Run: headless pygame with SDL's dummy video driver; simulated clock (each Clock.tick advances the game by its frame time, no real sleeping); random seed 0; keys injected as events and as key.get_pressed() state; mouse plan: one left click at the window centre at the start of phase 2, then a move to the lower-right quarter at the start of phase 3.
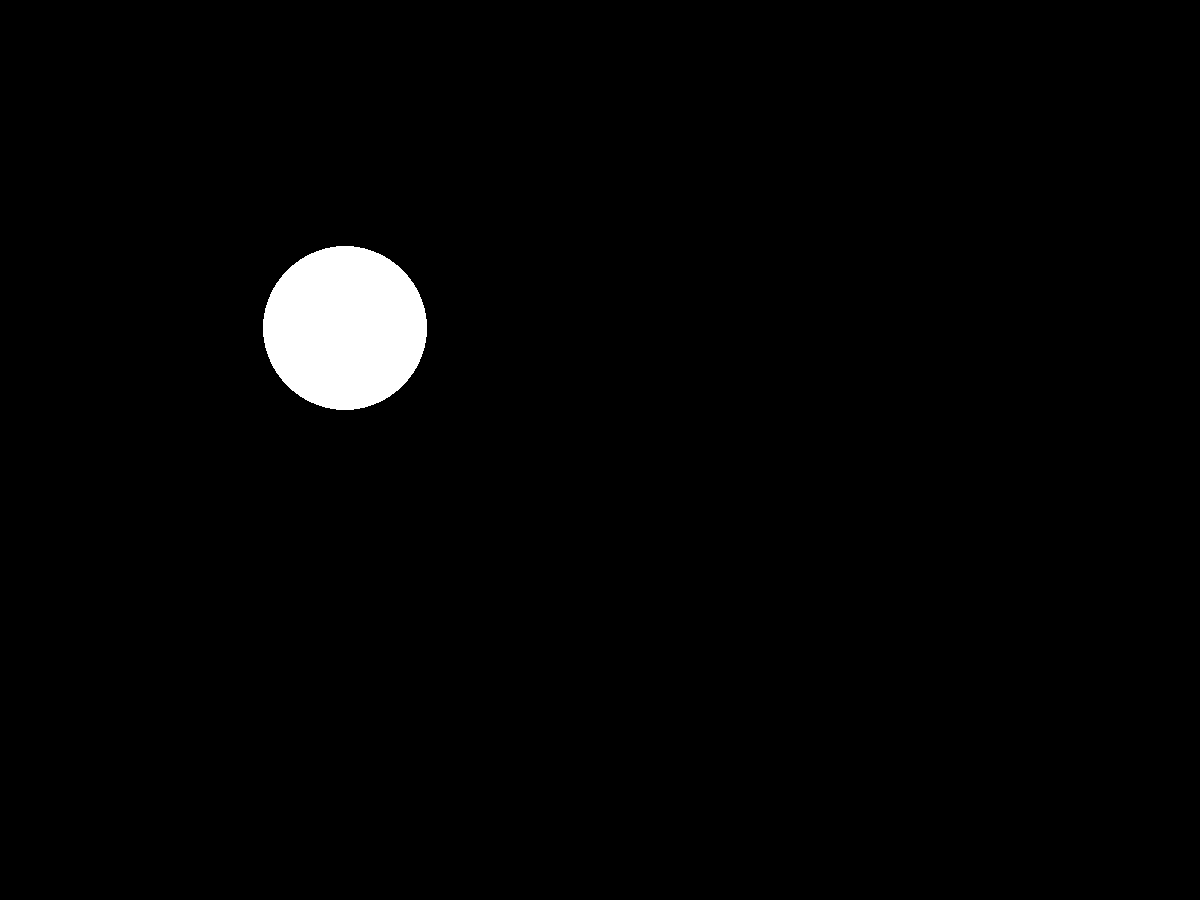
Frame 1 of 4 · flips 1–60 · no input
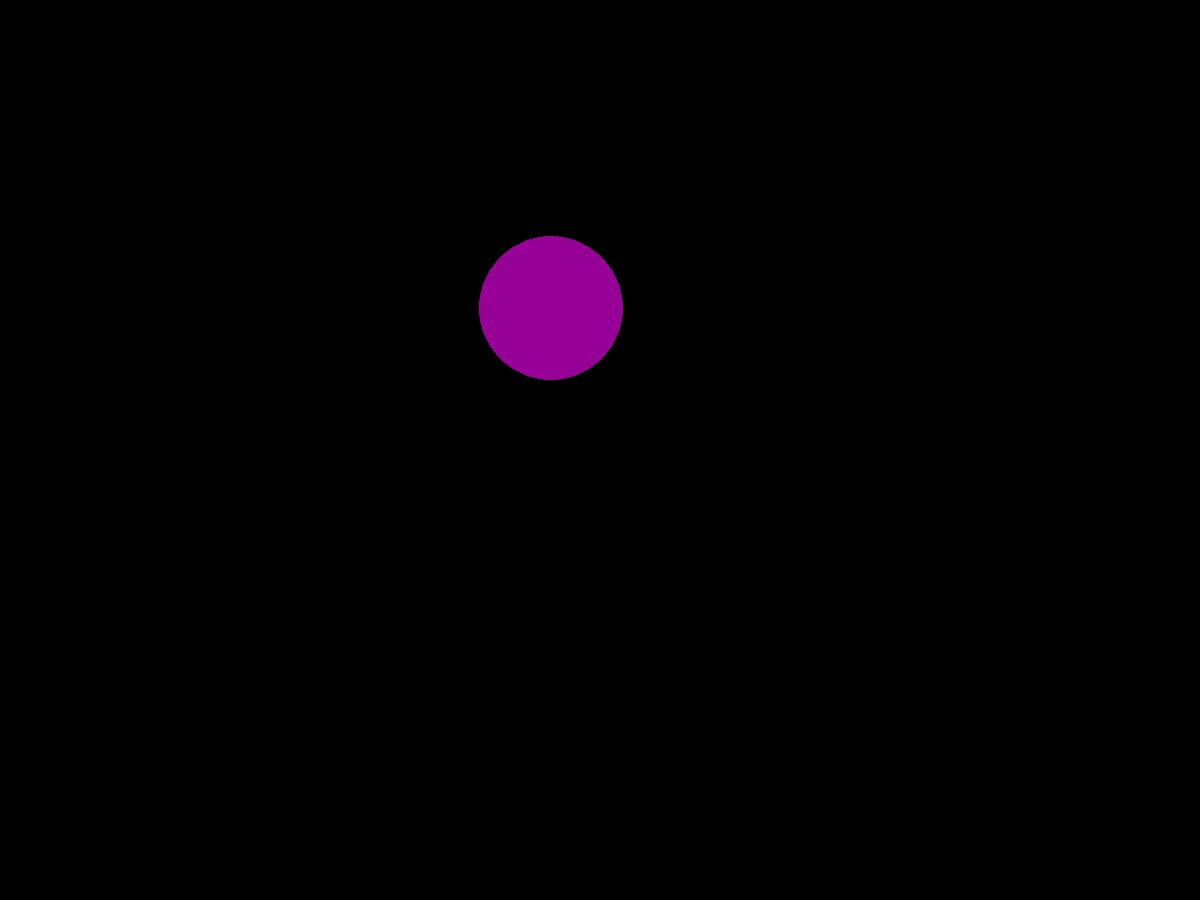
Frame 2 of 4 · flips 61–180 · clicked the window centre · tapped SPACE, RETURN · held RIGHT (→), D
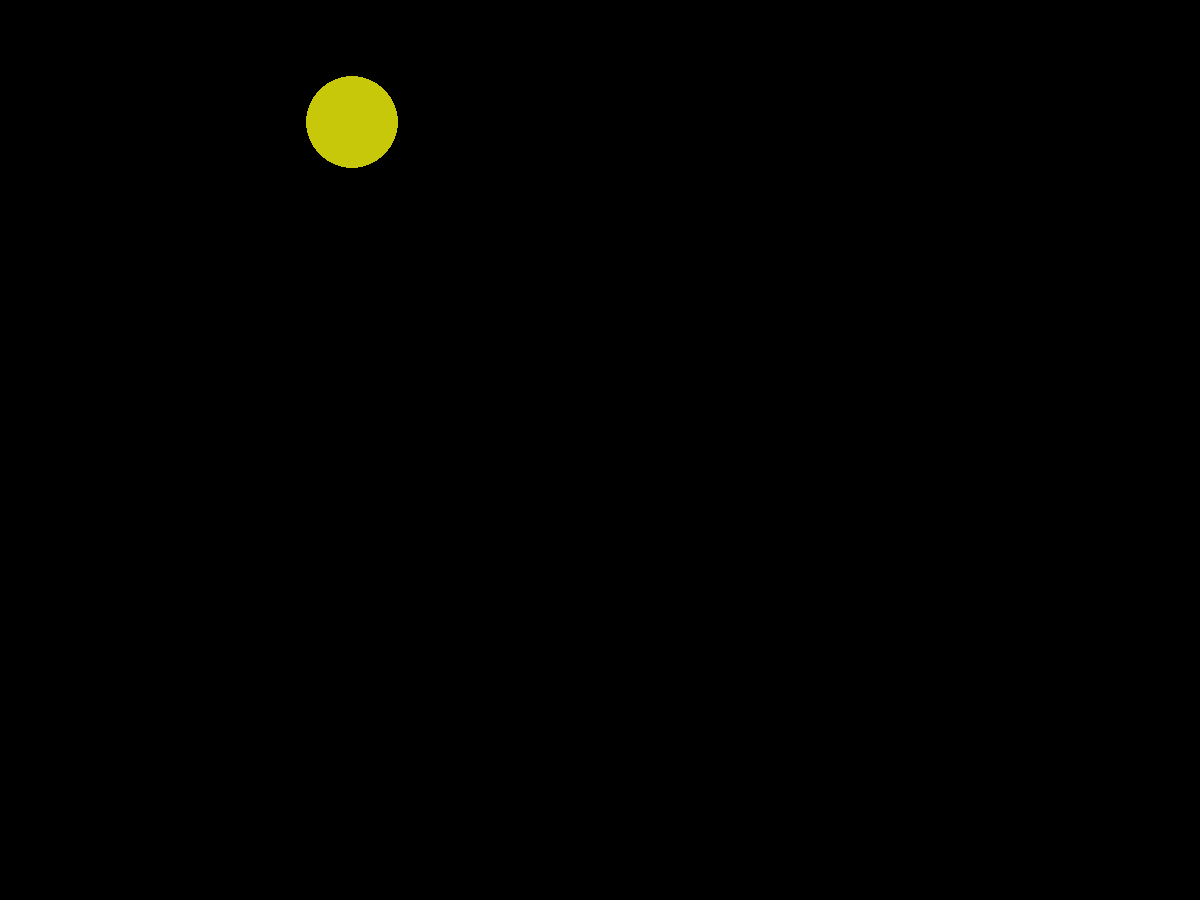
Frame 3 of 4 · flips 181–300 · moved the mouse to the lower-right quarter · held DOWN (↓), S
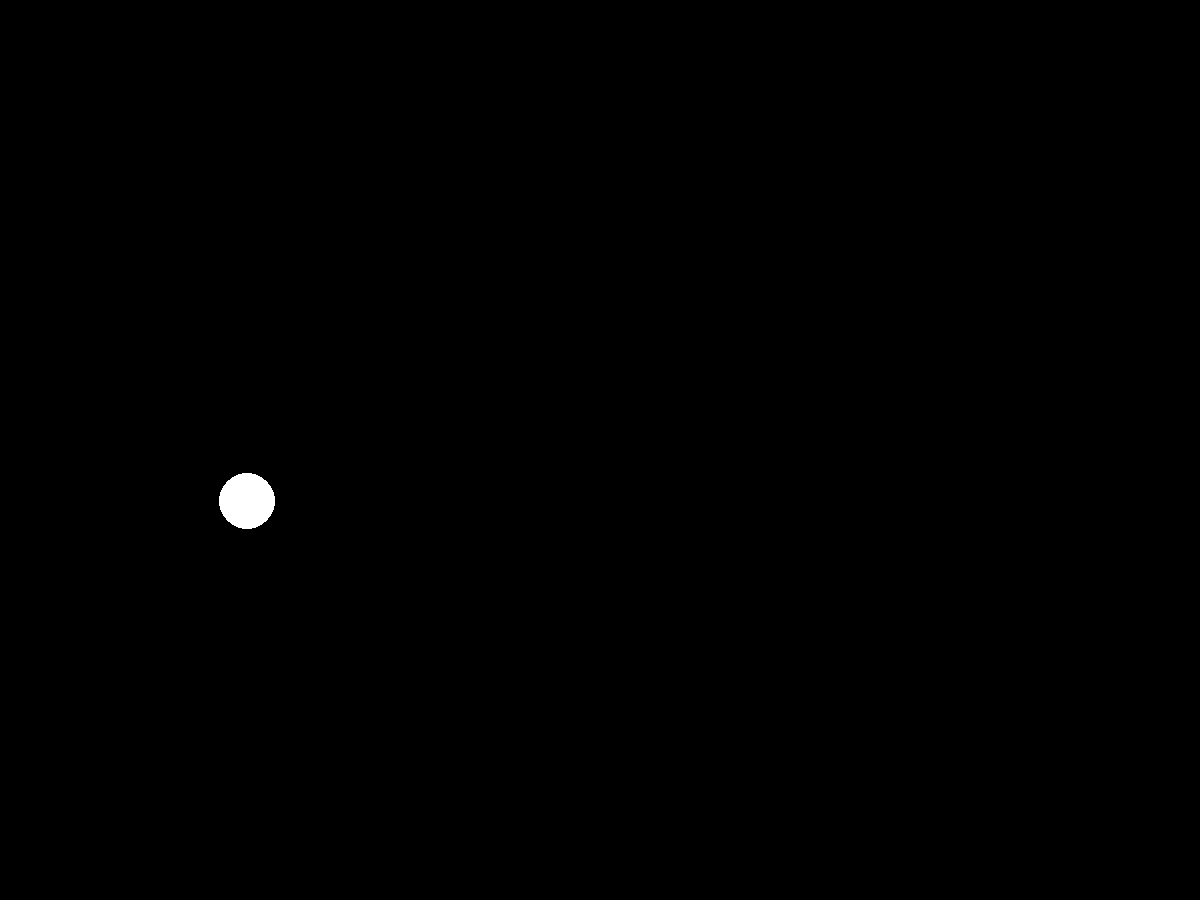
Frame 4 of 4 · flips 301–420 · held LEFT (←), A, UP (↑), W

The pygame program that drew these frames:

from random import randint

import pygame
from pygame.draw import *


FPS = 2
RED = (200, 10, 10)
GREEN = (10, 200, 10)
YELLOW = (200, 200, 10)
ORANGE = (255, 150, 10)
PURPLE = (150, 0, 150)
PINK = (200, 60, 150)
WHITE = (255, 255, 255)
SALAD = (200, 255, 20)
BLACK = (0, 0, 0)

COLOR = [RED,
         GREEN,
         YELLOW,
         ORANGE,
         PURPLE,
         PINK,
         WHITE,
         SALAD]


points = 0
finish = False
screen = pygame.display.set_mode((1200, 900))
clock = pygame.time.Clock()

pygame.init()
screen = pygame.display.set_mode((1200, 900))
clock = pygame.time.Clock()

def new_ball():
    global x, y, r
    x = randint(100, 1000)
    y = randint(100, 800)
    r = randint(25,100)
    color = COLOR[randint(0,7)]
    circle(screen, color, (x,y), r)
    

def click():
    return (event.pos[0] - x)**2 + (y-event.pos[1])**2 <= r**2


new_ball()
pygame.display.update()

while not finish:
    clock.tick(FPS)
    for event in pygame.event.get():
        if event.type == pygame.QUIT:
            finish = True
        elif event.type == pygame.MOUSEBUTTONDOWN:
           if click() == True:
               points +=1
               print(points)
    screen.fill(BLACK)
    new_ball()
    pygame.display.update()

pygame.quit()
